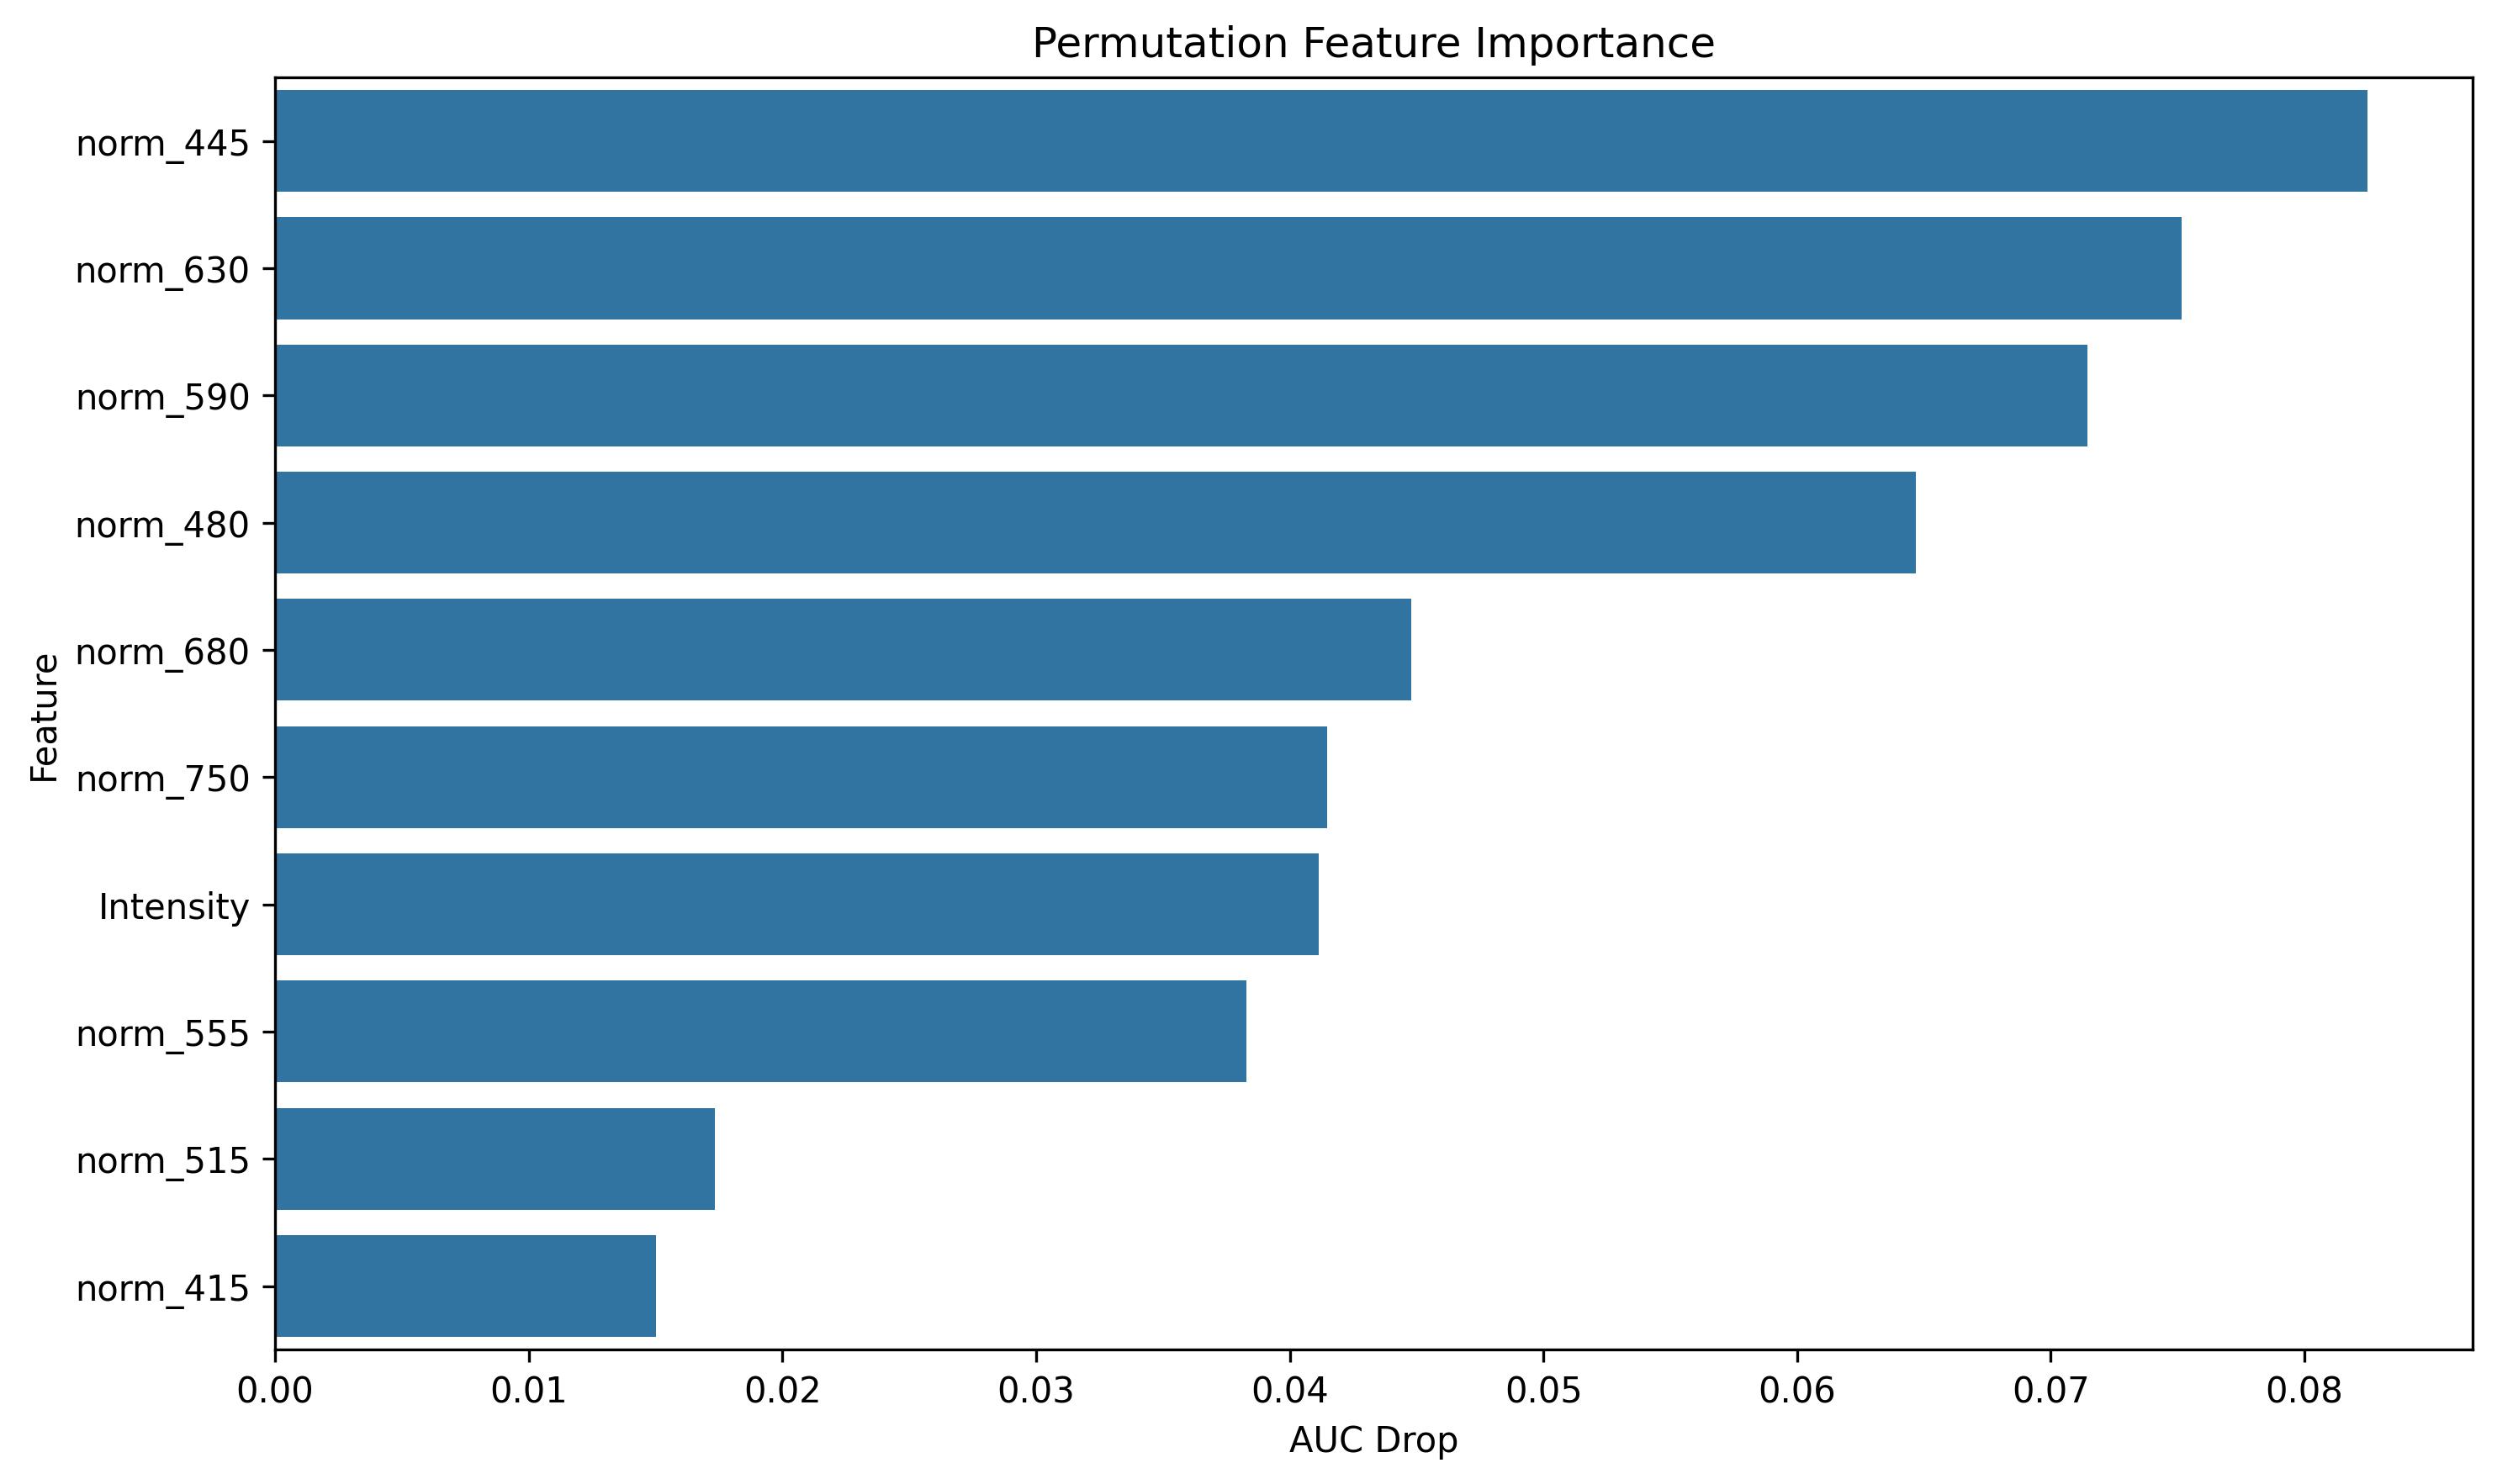

The file beside this chart, header and first rows:
feature, importance
norm_445, 0.0825
norm_630, 0.07514
norm_590, 0.07143
norm_480, 0.06468
norm_680, 0.04478
norm_750, 0.04146
Intensity, 0.04114
norm_555, 0.03831
norm_515, 0.01735
norm_415, 0.01501
